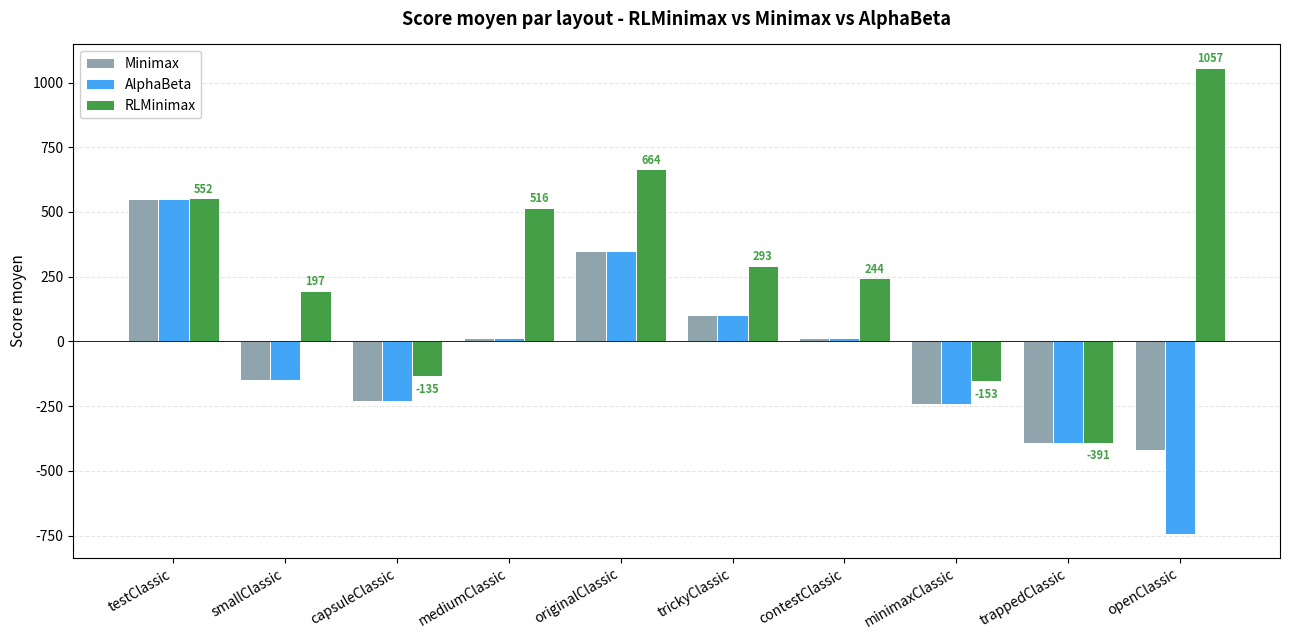
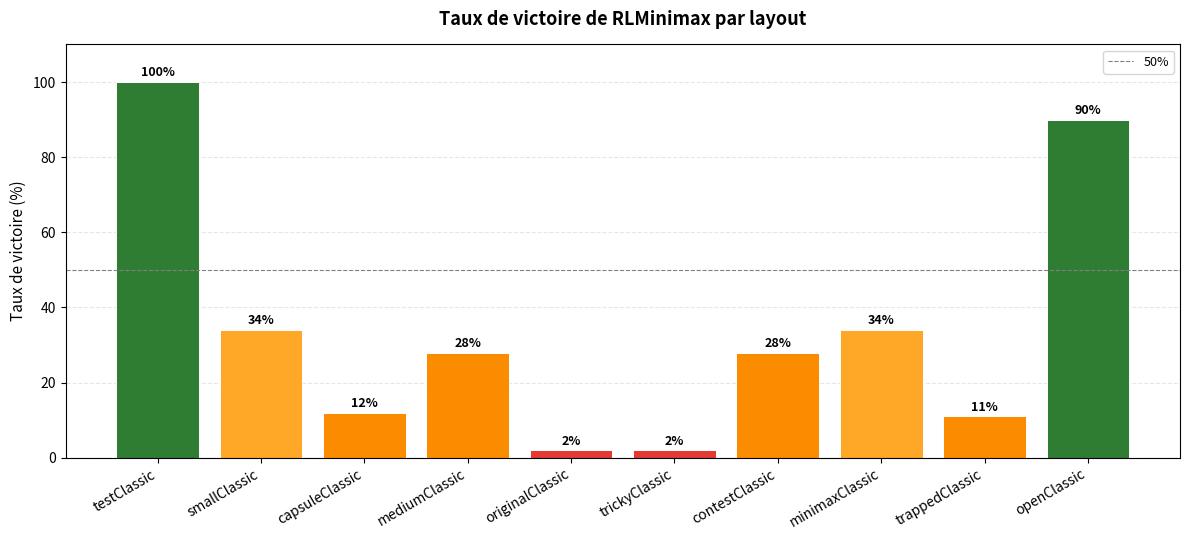
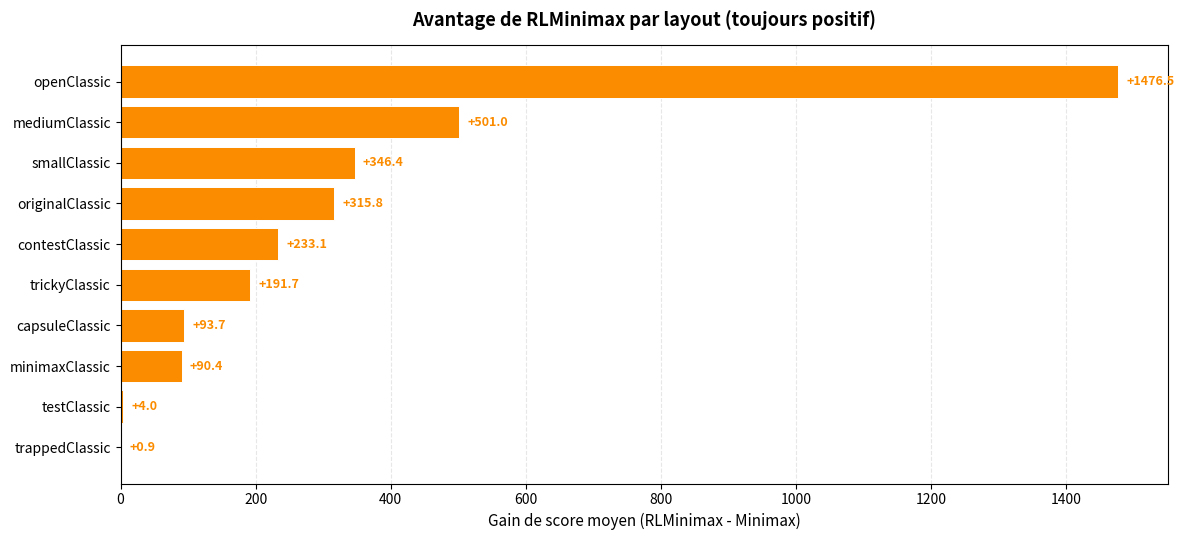
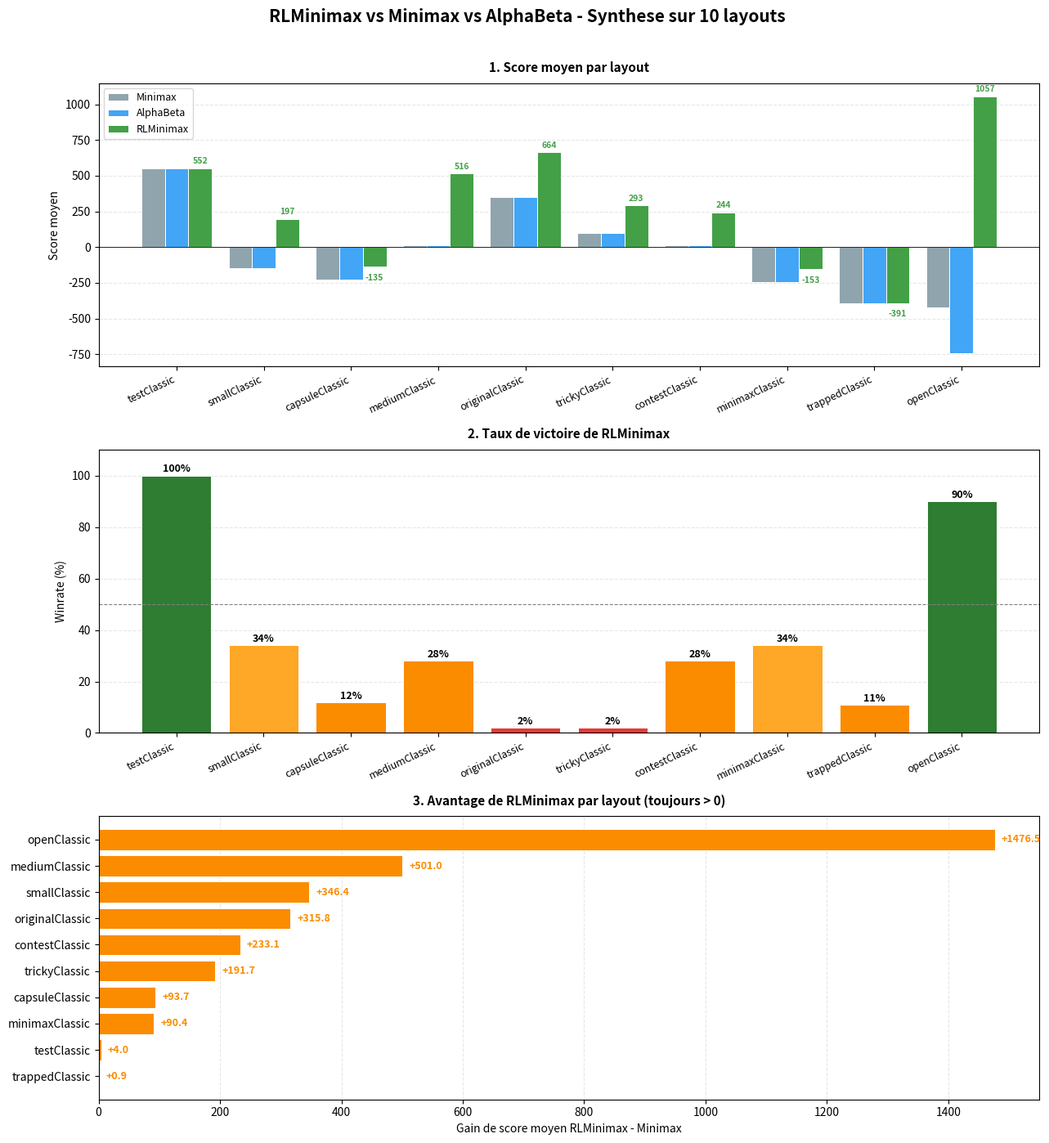

Recreate these plots in Python, in order.
"""Graphiques de comparaison RLMinimax vs Minimax vs AlphaBeta.

Genere des graphiques visuels qui montrent les resultats sur les 10 layouts :
  1. Score moyen par layout (3 agents compares)
  2. Taux de victoire de RLMinimax par layout
  3. Gain de RLMinimax par rapport a Minimax

Les valeurs proviennent de RESULTATS_FINAUX_RL_MINIMAX.md (resultats deja
reproduits avec compare.py --seed 0).

Usage :
    python3 plot_comparison.py
"""

import os
import matplotlib
matplotlib.use("Agg")
import matplotlib.pyplot as plt
import numpy as np

OUTPUT_DIR = "output"

# ── Donnees issues de RESULTATS_FINAUX_RL_MINIMAX.md ────────────────────────
# (layout, minimax, alphabeta, rlminimax, win_rl_percent, depth, n_parties)
DATA = [
    ("testClassic",     548.5,  548.5,   552.5,  100, 1,  200),
    ("smallClassic",   -149.8, -149.8,   196.6,   34, 2,  100),
    ("capsuleClassic", -228.9, -228.9,  -135.2,   12, 2,  100),
    ("mediumClassic",    14.5,   14.5,   515.5,   28, 1,   50),
    ("originalClassic", 348.6,  348.6,   664.4,    2, 1,   50),
    ("trickyClassic",   101.3,  101.3,   293.0,    2, 1,   50),
    ("contestClassic",   11.3,   11.3,   244.4,   28, 1,   50),
    ("minimaxClassic", -243.5, -243.5,  -153.1,   34, 3,  100),
    ("trappedClassic", -392.3, -392.3,  -391.4,   11, 1, 1000),
    ("openClassic",    -419.5, -745.4,  1057.0,   90, 1,   10),
]

COLOR_MINIMAX  = "#90A4AE"   # gris-bleu
COLOR_ALPHABETA = "#42A5F5"  # bleu
COLOR_RL       = "#43A047"   # vert
COLOR_GAIN     = "#FB8C00"   # orange


def fig_scores_comparison():
    """Score moyen par layout : 3 barres groupees par carte."""
    layouts = [d[0] for d in DATA]
    mm   = [d[1] for d in DATA]
    ab   = [d[2] for d in DATA]
    rl   = [d[3] for d in DATA]

    x = np.arange(len(layouts))
    width = 0.27

    fig, ax = plt.subplots(figsize=(13, 6.5))
    b1 = ax.bar(x - width, mm, width, label="Minimax",   color=COLOR_MINIMAX,  edgecolor="white", linewidth=0.7)
    b2 = ax.bar(x,         ab, width, label="AlphaBeta", color=COLOR_ALPHABETA, edgecolor="white", linewidth=0.7)
    b3 = ax.bar(x + width, rl, width, label="RLMinimax", color=COLOR_RL,       edgecolor="white", linewidth=0.7)

    ax.axhline(y=0, color="black", linewidth=0.6)
    ax.set_xticks(x)
    ax.set_xticklabels(layouts, rotation=30, ha="right", fontsize=10)
    ax.set_ylabel("Score moyen", fontsize=11)
    ax.set_title("Score moyen par layout - RLMinimax vs Minimax vs AlphaBeta",
                 fontsize=13, fontweight="bold", pad=14)
    ax.legend(loc="upper left", fontsize=10, framealpha=0.95)
    ax.grid(True, axis="y", alpha=0.3, linestyle="--")
    ax.set_axisbelow(True)

    # Annoter la barre RLMinimax au-dessus
    for bar, val in zip(b3, rl):
        h = bar.get_height()
        ax.annotate(f"{val:.0f}",
                    xy=(bar.get_x() + bar.get_width()/2, h),
                    xytext=(0, 4 if h >= 0 else -12),
                    textcoords="offset points",
                    ha="center", fontsize=8, color=COLOR_RL, fontweight="bold")

    plt.tight_layout()
    out = os.path.join(OUTPUT_DIR, "comparaison_scores.png")
    plt.savefig(out, dpi=150, bbox_inches="tight")
    plt.close(fig)
    print(f"  -> {out}")


def fig_gains_vs_minimax():
    """Gain absolu de RLMinimax par rapport a Minimax (toujours positif)."""
    layouts = [d[0] for d in DATA]
    gains   = [d[3] - d[1] for d in DATA]

    # Tri decroissant pour mieux voir les ecarts
    order   = sorted(range(len(DATA)), key=lambda i: gains[i], reverse=True)
    layouts = [layouts[i] for i in order]
    gains   = [gains[i]   for i in order]

    fig, ax = plt.subplots(figsize=(12, 5.5))
    bars = ax.barh(layouts, gains, color=COLOR_GAIN, edgecolor="white", linewidth=0.7)
    ax.invert_yaxis()
    ax.axvline(x=0, color="black", linewidth=0.6)
    ax.set_xlabel("Gain de score moyen (RLMinimax - Minimax)", fontsize=11)
    ax.set_title("Avantage de RLMinimax par layout (toujours positif)",
                 fontsize=13, fontweight="bold", pad=14)
    ax.grid(True, axis="x", alpha=0.3, linestyle="--")
    ax.set_axisbelow(True)

    for bar, val in zip(bars, gains):
        w = bar.get_width()
        ax.annotate(f"+{val:.1f}",
                    xy=(w, bar.get_y() + bar.get_height()/2),
                    xytext=(6, 0),
                    textcoords="offset points",
                    ha="left", va="center", fontsize=9, fontweight="bold", color=COLOR_GAIN)

    plt.tight_layout()
    out = os.path.join(OUTPUT_DIR, "comparaison_gains.png")
    plt.savefig(out, dpi=150, bbox_inches="tight")
    plt.close(fig)
    print(f"  -> {out}")


def fig_winrate():
    """Taux de victoire de RLMinimax par layout."""
    layouts = [d[0] for d in DATA]
    wins    = [d[4] for d in DATA]

    # Colorer selon le winrate : rouge -> orange -> jaune -> vert
    def color_for(w):
        if w >= 80: return "#2E7D32"   # vert fonce
        if w >= 50: return "#7CB342"   # vert clair
        if w >= 30: return "#FFA726"   # orange
        if w >= 10: return "#FB8C00"   # orange fonce
        return "#E53935"               # rouge
    bar_colors = [color_for(w) for w in wins]

    fig, ax = plt.subplots(figsize=(12, 5.5))
    bars = ax.bar(layouts, wins, color=bar_colors, edgecolor="white", linewidth=0.7)
    ax.axhline(y=50, color="gray", linestyle="--", linewidth=0.8, label="50%")
    ax.set_ylabel("Taux de victoire (%)", fontsize=11)
    ax.set_title("Taux de victoire de RLMinimax par layout",
                 fontsize=13, fontweight="bold", pad=14)
    ax.set_xticks(range(len(layouts)))
    ax.set_xticklabels(layouts, rotation=30, ha="right", fontsize=10)
    ax.set_ylim(0, 110)
    ax.legend(loc="upper right", fontsize=9)
    ax.grid(True, axis="y", alpha=0.3, linestyle="--")
    ax.set_axisbelow(True)

    for bar, val in zip(bars, wins):
        ax.annotate(f"{val}%",
                    xy=(bar.get_x() + bar.get_width()/2, val),
                    xytext=(0, 4),
                    textcoords="offset points",
                    ha="center", fontsize=9, fontweight="bold", color="black")

    plt.tight_layout()
    out = os.path.join(OUTPUT_DIR, "comparaison_winrate.png")
    plt.savefig(out, dpi=150, bbox_inches="tight")
    plt.close(fig)
    print(f"  -> {out}")


def fig_overview():
    """Figure de synthese : 3 sous-graphiques en une image."""
    layouts = [d[0] for d in DATA]
    mm   = [d[1] for d in DATA]
    ab   = [d[2] for d in DATA]
    rl   = [d[3] for d in DATA]
    wins = [d[4] for d in DATA]
    gains = [r - m for r, m in zip(rl, mm)]

    fig, axes = plt.subplots(3, 1, figsize=(13, 14))
    fig.suptitle("RLMinimax vs Minimax vs AlphaBeta - Synthese sur 10 layouts",
                 fontsize=15, fontweight="bold", y=0.995)

    # Subplot 1 : scores
    x = np.arange(len(layouts))
    width = 0.27
    axes[0].bar(x - width, mm, width, label="Minimax",   color=COLOR_MINIMAX,   edgecolor="white", linewidth=0.7)
    axes[0].bar(x,         ab, width, label="AlphaBeta", color=COLOR_ALPHABETA, edgecolor="white", linewidth=0.7)
    bars = axes[0].bar(x + width, rl, width, label="RLMinimax", color=COLOR_RL, edgecolor="white", linewidth=0.7)
    for bar, val in zip(bars, rl):
        h = bar.get_height()
        axes[0].annotate(f"{val:.0f}", xy=(bar.get_x() + bar.get_width()/2, h),
                         xytext=(0, 4 if h >= 0 else -12), textcoords="offset points",
                         ha="center", fontsize=7.5, color=COLOR_RL, fontweight="bold")
    axes[0].axhline(y=0, color="black", linewidth=0.6)
    axes[0].set_xticks(x); axes[0].set_xticklabels(layouts, rotation=25, ha="right", fontsize=9)
    axes[0].set_ylabel("Score moyen", fontsize=10)
    axes[0].set_title("1. Score moyen par layout", fontsize=11, fontweight="bold", pad=10)
    axes[0].legend(loc="upper left", fontsize=9)
    axes[0].grid(True, axis="y", alpha=0.3, linestyle="--"); axes[0].set_axisbelow(True)

    # Subplot 2 : winrate
    def color_for(w):
        if w >= 80: return "#2E7D32"
        if w >= 50: return "#7CB342"
        if w >= 30: return "#FFA726"
        if w >= 10: return "#FB8C00"
        return "#E53935"
    bar_colors = [color_for(w) for w in wins]
    bars2 = axes[1].bar(layouts, wins, color=bar_colors, edgecolor="white", linewidth=0.7)
    for bar, val in zip(bars2, wins):
        axes[1].annotate(f"{val}%", xy=(bar.get_x() + bar.get_width()/2, val),
                         xytext=(0, 3), textcoords="offset points",
                         ha="center", fontsize=9, fontweight="bold")
    axes[1].axhline(y=50, color="gray", linestyle="--", linewidth=0.8)
    axes[1].set_xticklabels(layouts, rotation=25, ha="right", fontsize=9)
    axes[1].set_ylabel("Winrate (%)", fontsize=10)
    axes[1].set_ylim(0, 110)
    axes[1].set_title("2. Taux de victoire de RLMinimax", fontsize=11, fontweight="bold", pad=10)
    axes[1].grid(True, axis="y", alpha=0.3, linestyle="--"); axes[1].set_axisbelow(True)

    # Subplot 3 : gains (tri decroissant)
    order   = sorted(range(len(DATA)), key=lambda i: gains[i], reverse=True)
    layouts_s = [layouts[i] for i in order]
    gains_s   = [gains[i]   for i in order]
    bars3 = axes[2].barh(layouts_s, gains_s, color=COLOR_GAIN, edgecolor="white", linewidth=0.7)
    axes[2].invert_yaxis()
    axes[2].axvline(x=0, color="black", linewidth=0.6)
    for bar, val in zip(bars3, gains_s):
        axes[2].annotate(f"+{val:.1f}", xy=(bar.get_width(), bar.get_y() + bar.get_height()/2),
                         xytext=(6, 0), textcoords="offset points",
                         ha="left", va="center", fontsize=9, fontweight="bold", color=COLOR_GAIN)
    axes[2].set_xlabel("Gain de score moyen RLMinimax - Minimax", fontsize=10)
    axes[2].set_title("3. Avantage de RLMinimax par layout (toujours > 0)",
                      fontsize=11, fontweight="bold", pad=10)
    axes[2].grid(True, axis="x", alpha=0.3, linestyle="--"); axes[2].set_axisbelow(True)

    plt.tight_layout(rect=[0, 0, 1, 0.985])
    out = os.path.join(OUTPUT_DIR, "synthese_comparaison.png")
    plt.savefig(out, dpi=150, bbox_inches="tight")
    plt.close(fig)
    print(f"  -> {out}")


def main():
    os.makedirs(OUTPUT_DIR, exist_ok=True)
    print("Generation des graphiques de comparaison...")
    fig_scores_comparison()
    fig_winrate()
    fig_gains_vs_minimax()
    fig_overview()
    print("\nTous les graphiques sont dans le dossier output/.")
    print("Le graphique principal est : output/synthese_comparaison.png")


if __name__ == "__main__":
    main()
